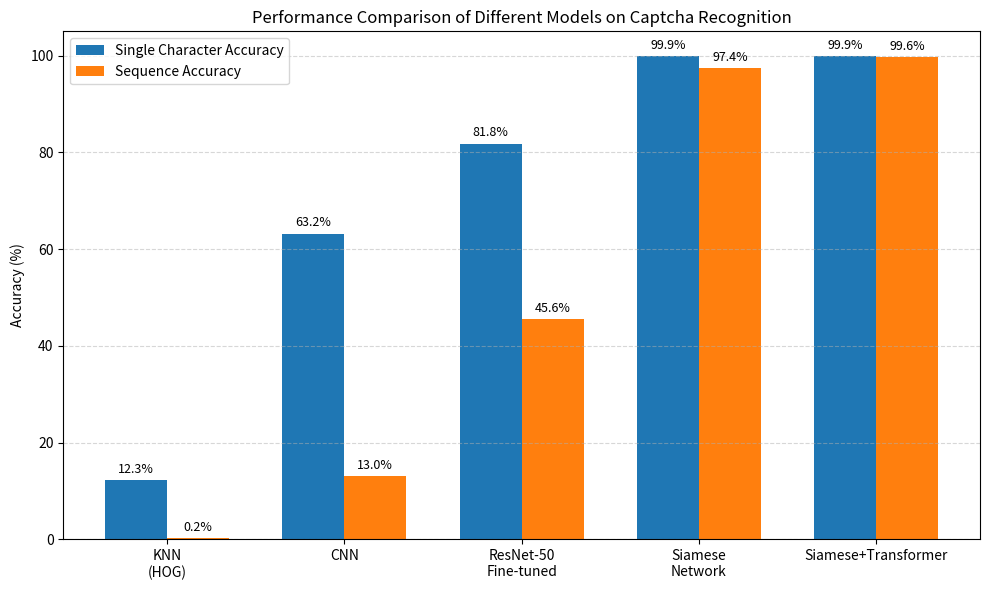

Recreate this plot in Python. (Note: this script raises an exception after producing the figure.)
import matplotlib.pyplot as plt
import numpy as np

# 数据准备
models = ['KNN\n(HOG)', 'CNN', 'ResNet-50\nFine-tuned', 'Siamese\nNetwork', 'Siamese+Transformer']
single_char_acc = [12.3, 63.20, 81.8, 99.9, 99.9]
sequence_acc = [0.2, 13.00, 45.6, 97.4, 99.6]

x = np.arange(len(models))  # x轴位置
width = 0.35  # 柱子宽度

# 绘图
fig, ax = plt.subplots(figsize=(10, 6))
rects1 = ax.bar(x - width/2, single_char_acc, width, label='Single Character Accuracy')
rects2 = ax.bar(x + width/2, sequence_acc, width, label='Sequence Accuracy')

# 标签和标题
ax.set_ylabel('Accuracy (%)')
ax.set_title('Performance Comparison of Different Models on Captcha Recognition')
ax.set_xticks(x)
ax.set_xticklabels(models)
ax.legend()

def autolabel(rects):
    for rect in rects:
        height = rect.get_height()
        ax.annotate(f'{height:.1f}%',
                    xy=(rect.get_x() + rect.get_width() / 2, height),
                    xytext=(0, 3),  # 3 points vertical offset
                    textcoords="offset points",
                    ha='center', va='bottom', fontsize=9)

autolabel(rects1)
autolabel(rects2)

# 105% to avoid cropping
plt.ylim(0, 105)
plt.tight_layout()
plt.grid(True, axis='y', linestyle='--', alpha=0.5)
plt.savefig("figures/model_comparison_bar_chart.png", dpi=300, bbox_inches='tight')
print("Result saved to model_comparison_bar_chart.png file.")